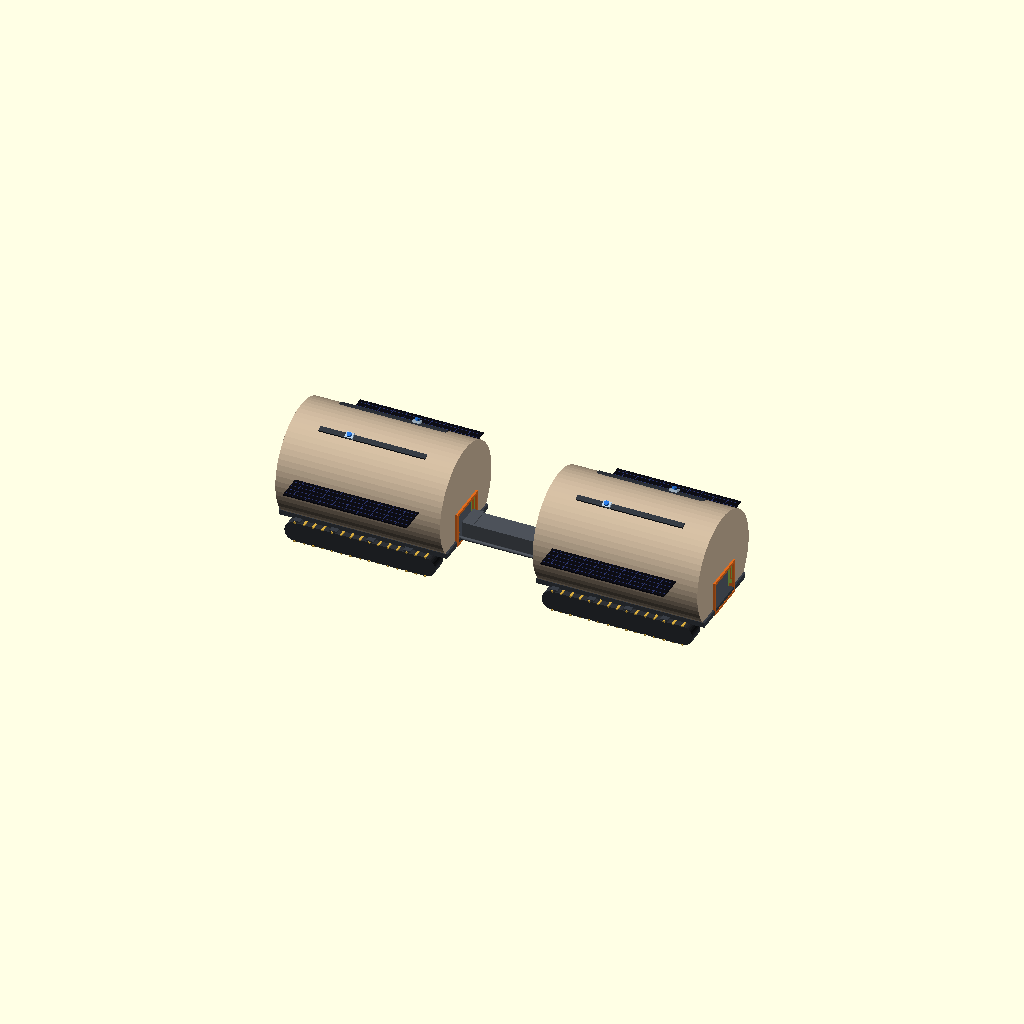
Cell 1: the model at its default parameters.
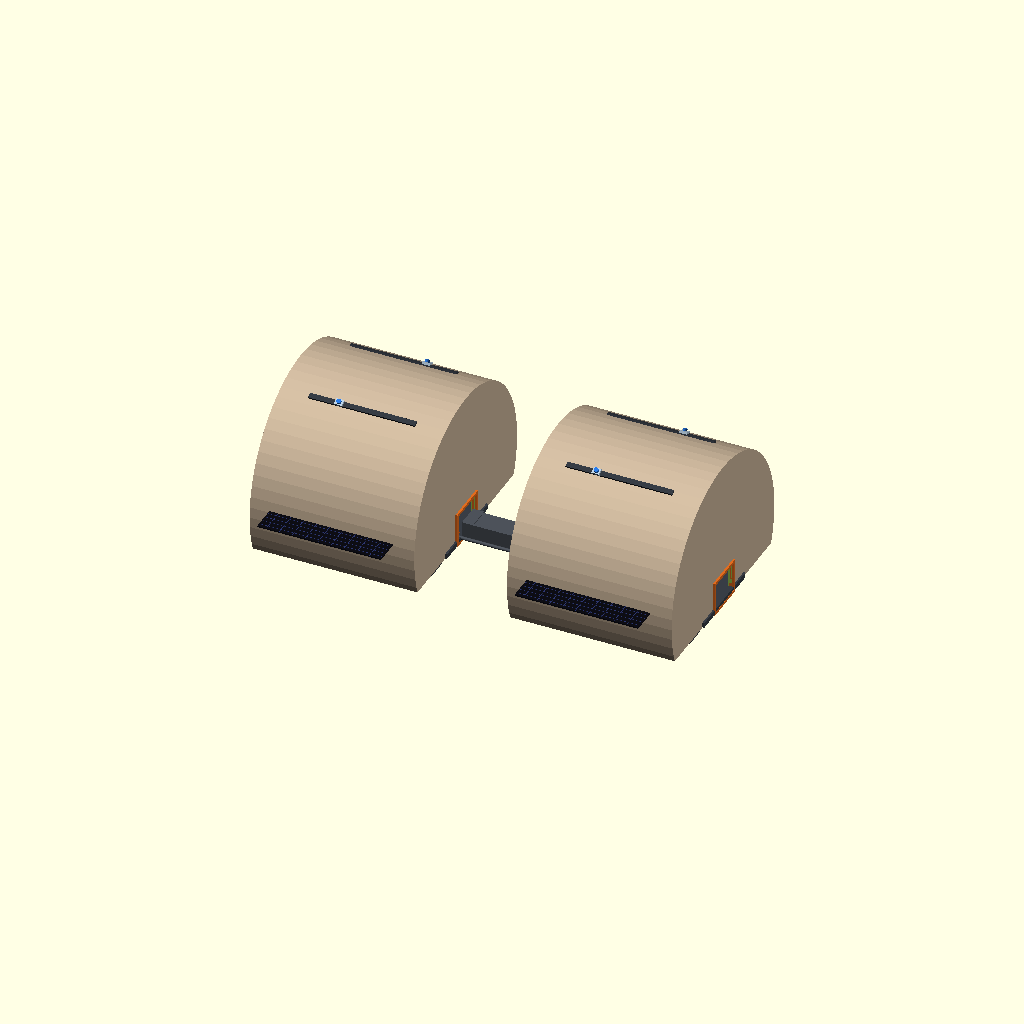
Cell 2 — MMS_RADIUS set to 12, the other parameters unchanged.
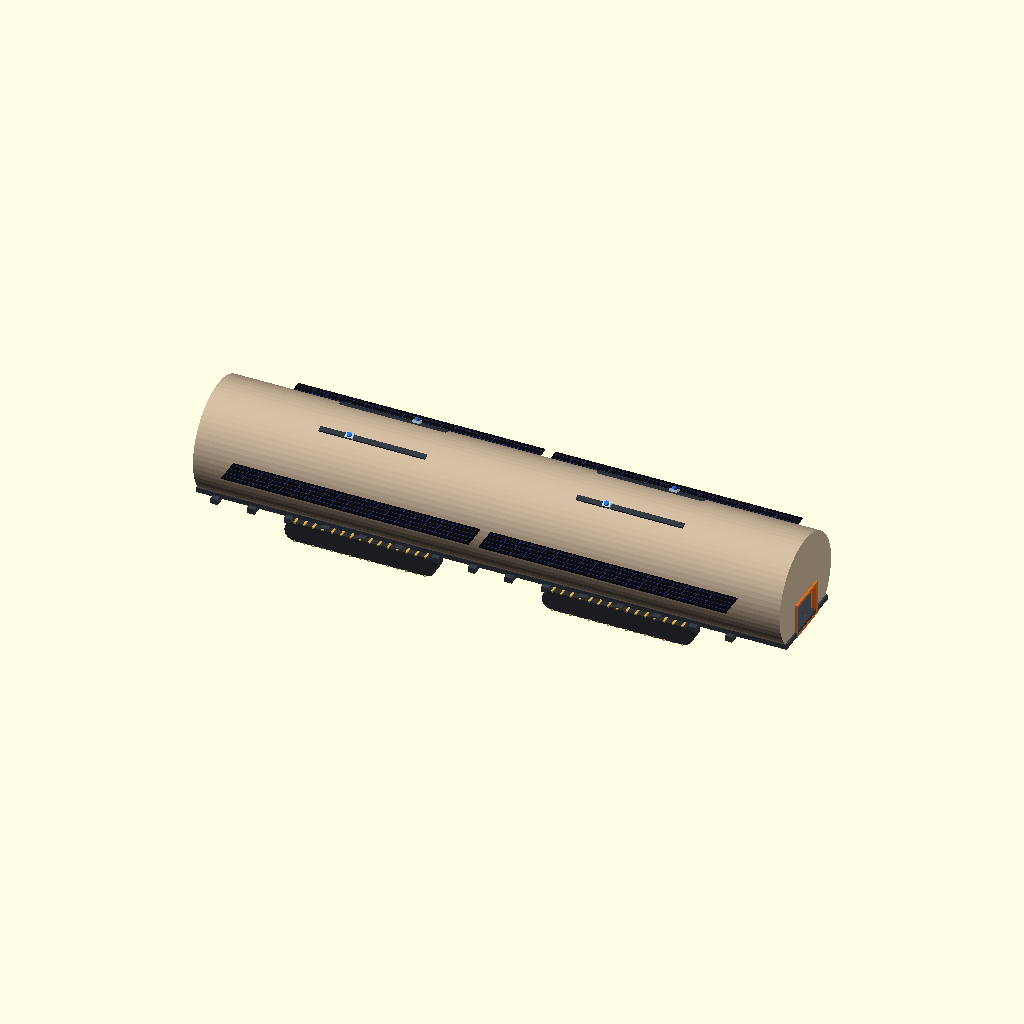
Cell 3 — MMS_LENGTH set to 35.84, the other parameters unchanged.
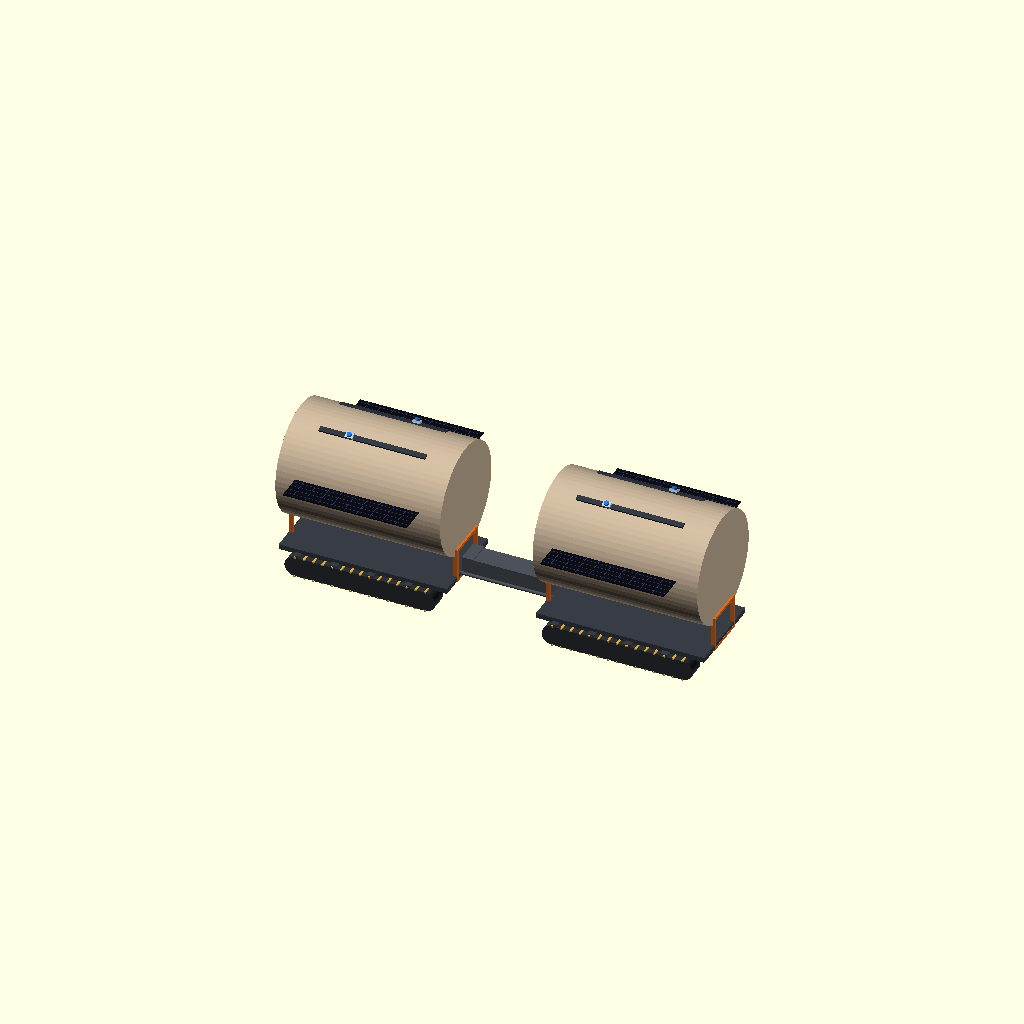
Cell 4 — FLAT_Z_CUT set to -8.4, the other parameters unchanged.
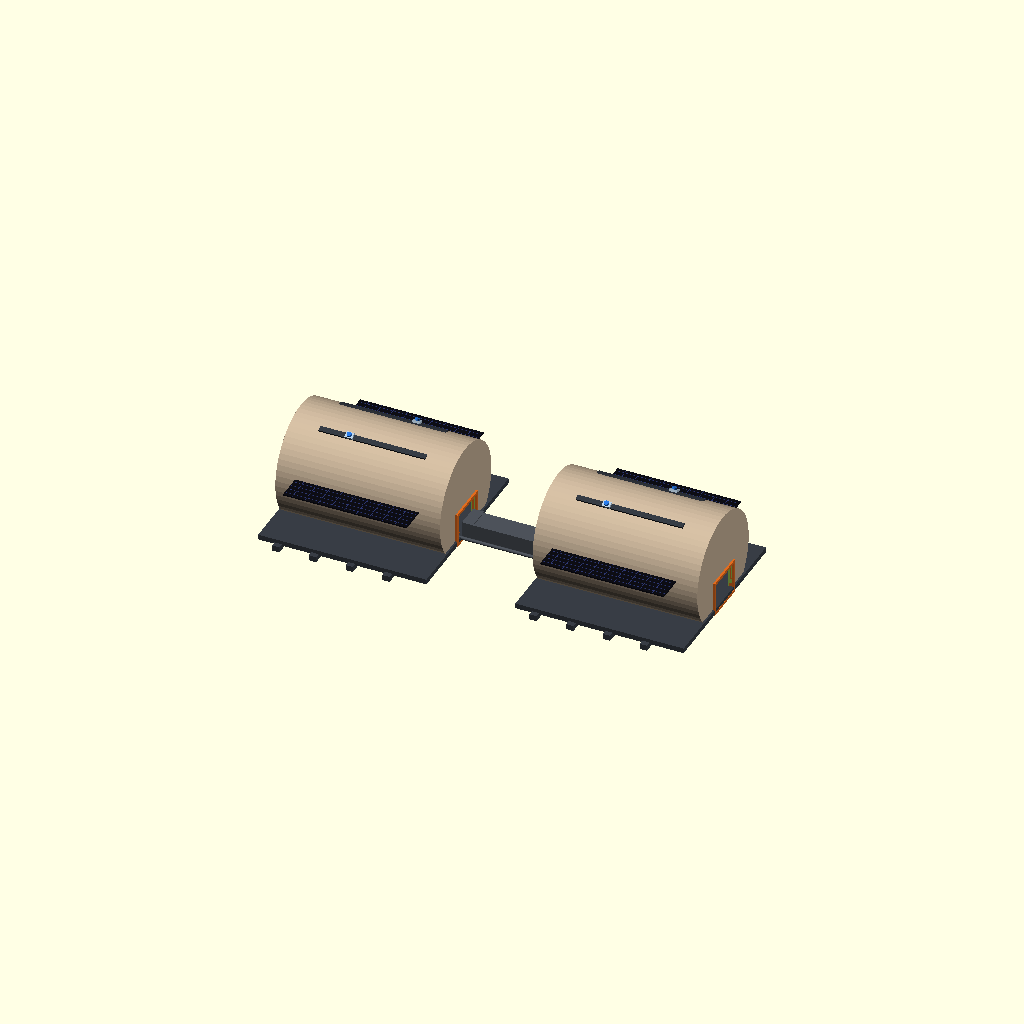
Cell 5: the same model with BASE_DECK_W = 19.2.
All cells are drawn from one camera (rotation 55°, 0°, 25°, orthographic, colour scheme Cornfield), so only the parameter changes between them.
OpenSCAD source file cad_and_blender/openscad/amu_surface/amu_mobile_surface_duo.scad:
// amu_mobile_surface_duo.scad -- Dual AMU Surface Architecture with Flattened Base & Continuous Tracks
//
// Adapts the two legacy AMUs (Autonomous Manufacturing Units) from orbital configuration
// to heavy mobile surface exploration / manufacturing platforms:
// 1. Flattened Base:
//    - Truncates the cylindrical hull bottom at Z = -MMS_RADIUS + FLAT_TRUNCATE (e.g. Z = -5.0)
//    - Replaces the curved underside with a heavy reinforced structural belly plate and foundation deck.
// 2. Heavy Continuous Crawler Tracks ("Snowshoes"):
//    - Equips each AMU with dual heavy-duty continuous wide-track bogies scaled from STRIDER-M.
//    - Track length: 16.5 m (spanning the 17.92 m AMU hull length).
//    - Track width: 1.8 m wide per track (delivering ultra-low ground pressure across 120+ tonnes).
//    - Gold traction cleats / ice grousers for permafrost, lunar regolith, or martian terrain.
// 3. Dual Architecture & Articulation:
//    - Retains quad lateral CORA-M guide rails (dorsal + lateral) across both AMUs (#81).
//    - Preserves central umbilical/logistics spine bridge connecting the two mobile AMUs.
//    - Features high-bay entrance portals and internal production/greenhouse tiers.
//
// Units: OpenSCAD model units (Scale: MMS_RADIUS = 6.0, MMS_LENGTH = 17.92)
// Tracked under Issue #97 / #81 (Child to #81, cross-ref #82)

$fn = 40;

// -----------------------------------------------------------------------------
// Parameters
// -----------------------------------------------------------------------------
MMS_RADIUS          = 6.0;
MMS_LENGTH          = 17.92;
FLAT_Z_CUT          = -4.2;  // Level where cylindrical hull is truncated flat
BASE_DECK_W         = 9.6;   // Width of flat structural belly plate (2 * sqrt(R^2 - Z^2) ≈ 8.6 -> 9.6 with sponsons)
BASE_DECK_H         = 0.55;  // Thickness of reinforced base chassis

// Track Sizing (Heavy-duty "snowshoes" scaled for 18m AMU)
TRACK_L             = 16.4;  // Length of continuous track
TRACK_W             = 1.8;   // Width of track
TRACK_H             = 2.2;   // Height of track bogie
TRACK_Y_OFFSET      = 4.6;   // Lateral offset from hull centerline (Y = ±4.6)
GROUSER_COUNT       = 32;

// Inter-AMU connection
SPINE_LENGTH        = 24.0;
AMU_SEPARATION      = 28.0;

// Colors
HULL_TAN            = [0.78, 0.70, 0.60];
HULL_DARK           = [0.68, 0.60, 0.50];
COL_CHASSIS_STEEL   = [0.22, 0.24, 0.27];
COL_TRACK_RUBBER    = [0.18, 0.19, 0.21];
COL_GROUSER_GOLD    = [0.85, 0.68, 0.25];
COL_WHEEL_CHROME    = [0.75, 0.77, 0.80];
COL_SOLAR_BLACK     = [0.05, 0.05, 0.08];
COL_SOLAR_GRID      = [0.18, 0.22, 0.45];
COL_PORTAL_FRAME    = [0.88, 0.42, 0.12];

// -----------------------------------------------------------------------------
// Track Modules
// -----------------------------------------------------------------------------

module heavy_amu_crawler_track() {
    // Continuous wide rubber-steel composite crawler loop
    color(COL_TRACK_RUBBER) {
        difference() {
            hull() {
                translate([-(TRACK_L/2 - TRACK_H/2), 0, 0])
                    rotate([90, 0, 0]) cylinder(h=TRACK_W, r=TRACK_H/2, center=true);
                translate([(TRACK_L/2 - TRACK_H/2), 0, 0])
                    rotate([90, 0, 0]) cylinder(h=TRACK_W, r=TRACK_H/2, center=true);
            }
            hull() {
                translate([-(TRACK_L/2 - TRACK_H/2), 0, 0])
                    rotate([90, 0, 0]) cylinder(h=TRACK_W - 0.25, r=TRACK_H/2 - 0.35, center=true);
                translate([(TRACK_L/2 - TRACK_H/2), 0, 0])
                    rotate([90, 0, 0]) cylinder(h=TRACK_W - 0.25, r=TRACK_H/2 - 0.35, center=true);
            }
        }
    }

    // Heavy-duty permafrost/regolith cleats & ice grousers
    color(COL_GROUSER_GOLD) {
        step = (TRACK_L - TRACK_H) / (GROUSER_COUNT / 2 - 2);
        // Bottom ground-contact cleats
        for (gx = [-(TRACK_L/2 - TRACK_H/2) : step : (TRACK_L/2 - TRACK_H/2)]) {
            translate([gx, 0, -TRACK_H/2])
                cube([0.22, TRACK_W + 0.10, 0.15], center=true);
        }
        // Top return cleats
        for (gx = [-(TRACK_L/2 - TRACK_H/2) : step : (TRACK_L/2 - TRACK_H/2)]) {
            translate([gx, 0, TRACK_H/2])
                cube([0.22, TRACK_W + 0.10, 0.15], center=true);
        }
    }

    // Road wheels and drive sprockets
    color(COL_WHEEL_CHROME) {
        // Front drive sprocket & rear idler
        for (ex = [-(TRACK_L/2 - TRACK_H/2), (TRACK_L/2 - TRACK_H/2)]) {
            translate([ex, 0, 0])
                rotate([90, 0, 0]) cylinder(h=TRACK_W - 0.15, r=TRACK_H/2 - 0.25, center=true, $fn=28);
        }
        // 8x Dual load road wheels
        for (wx = [-(TRACK_L/2 - 2.2) : (TRACK_L - 4.4)/7 : (TRACK_L/2 - 2.2)]) {
            translate([wx, 0, -0.32])
                rotate([90, 0, 0]) cylinder(h=TRACK_W - 0.2, r=0.65, center=true, $fn=24);
        }
    }
}

// -----------------------------------------------------------------------------
// Flattened Hull Architecture
// -----------------------------------------------------------------------------

module flattened_amu_hull() {
    // Main pressurized cylinder truncated at bottom
    difference() {
        // Upper arched hull
        color(HULL_TAN) {
            rotate([0, 90, 0])
                cylinder(h=MMS_LENGTH, r=MMS_RADIUS, center=true, $fn=64);
        }
        // Truncate bottom below FLAT_Z_CUT
        translate([0, 0, FLAT_Z_CUT - MMS_RADIUS])
            cube([MMS_LENGTH + 2.0, 2*MMS_RADIUS + 2.0, 2*MMS_RADIUS], center=true);

        // Internal hollow bay
        rotate([0, 90, 0])
            cylinder(h=MMS_LENGTH - 0.8, r=MMS_RADIUS - 0.35, center=true, $fn=48);
        
        // Front and Rear heavy access portals
        for (sx = [-MMS_LENGTH/2, MMS_LENGTH/2]) {
            translate([sx, 0, FLAT_Z_CUT + 1.8])
                cube([1.5, 4.2, 3.2], center=true);
        }
    }

    // Heavy reinforced structural flat base plate & track mounting sponsons
    color(COL_CHASSIS_STEEL) {
        translate([0, 0, FLAT_Z_CUT + BASE_DECK_H/2]) {
            cube([MMS_LENGTH + 0.4, BASE_DECK_W, BASE_DECK_H], center=true);
            // Lateral sponson beams extending outward to track bogies
            for (bx = [-MMS_LENGTH/2 + 2.0 : 4.0 : MMS_LENGTH/2 - 2.0]) {
                translate([bx, 0, -0.4])
                    cube([0.8, BASE_DECK_W + 1.2, 0.6], center=true);
            }
        }
    }

    // Portal door frames
    color(COL_PORTAL_FRAME) {
        for (sx = [-MMS_LENGTH/2, MMS_LENGTH/2]) {
            translate([sx, 0, FLAT_Z_CUT + 1.8]) {
                difference() {
                    cube([0.45, 4.8, 3.8], center=true);
                    cube([0.55, 4.2, 3.2], center=true);
                }
            }
        }
    }

    // Dorsal Solar Wings (flat fixed terrestrial / surface array)
    for (sy = [-1, 1]) {
        translate([0, sy * (MMS_RADIUS + 1.6), 1.5]) {
            color(COL_SOLAR_BLACK) cube([MMS_LENGTH * 0.75, 2.8, 0.14], center=true);
            // Grid lines
            color(COL_SOLAR_GRID) {
                for (gx = [-MMS_LENGTH*0.32 : 1.4 : MMS_LENGTH*0.32])
                    translate([gx, 0, 0.01]) cube([0.05, 2.75, 0.15], center=true);
                for (gy = [-1.0 : 0.65 : 1.0])
                    translate([0, gy, 0.01]) cube([MMS_LENGTH * 0.74, 0.05, 0.15], center=true);
            }
            // Outrigger mounting struts from hull
            color(COL_CHASSIS_STEEL) {
                for (st_x = [-MMS_LENGTH*0.3, 0, MMS_LENGTH*0.3]) {
                    translate([st_x, -sy * 1.0, -0.5])
                        rotate([sy * 25, 0, 0]) cube([0.25, 1.8, 0.25], center=true);
                }
            }
        }
    }

    // Quad Lateral CORA-M Guide Rails (#81)
    // Mounted along the upper lateral curved sectors
    for (sideY = [-1, 1]) {
        a = 90 - sideY * 23.58;
        rotate([a - 90, 0, 0]) {
            translate([0, 0, MMS_RADIUS + 0.08]) {
                // Rail
                color([0.2, 0.22, 0.25]) cube([11.6, 0.56, 0.21], center=true);
                // Carriage
                translate([sideY * 2.5, 0, 0.2]) {
                    color([0.7, 0.78, 0.85]) cube([0.84, 0.7, 0.25], center=true);
                    // Arm base
                    color([0.15, 0.45, 0.85]) translate([0, 0, 0.2]) cylinder(h=0.3, r=0.25, center=true);
                }
            }
        }
    }
}

// -----------------------------------------------------------------------------
// Complete Mobile Surface AMU Unit
// -----------------------------------------------------------------------------

module mobile_surface_amu_unit() {
    // 1. Flattened Hull & Sponsons
    flattened_amu_hull();

    // 2. Dual Continuous Crawler Tracks (Port & Starboard)
    // Positioned beneath the lateral sponsons
    for (side = [-1, 1]) {
        translate([0, side * TRACK_Y_OFFSET, FLAT_Z_CUT - TRACK_H/2])
            heavy_amu_crawler_track();
    }
}

// -----------------------------------------------------------------------------
// Articulated Inter-AMU Logistics Bridge
// -----------------------------------------------------------------------------

module inter_amu_articulated_bridge() {
    // Heavy telescoping gangway & power/slurry umbilical bridge connecting the two mobile AMUs
    color([0.3, 0.32, 0.35]) {
        // Central telescoping box beam
        translate([0, 0, FLAT_Z_CUT + 1.2]) {
            cube([AMU_SEPARATION - MMS_LENGTH - 1.2, 2.4, 1.8], center=true);
            // Flexible rubber bellows / accordion seals at joints
            for (bx = [-(AMU_SEPARATION - MMS_LENGTH)/2 + 0.8, (AMU_SEPARATION - MMS_LENGTH)/2 - 0.8]) {
                translate([bx, 0, 0])
                    color([0.15, 0.15, 0.15]) cube([1.2, 2.6, 2.0], center=true);
            }
        }
        // Heavy umbilical cabling & cryogenic pipes
        for (dy = [-1.4, 1.4]) {
            translate([0, dy, FLAT_Z_CUT + 0.4])
                rotate([0, 90, 0]) cylinder(h=AMU_SEPARATION - MMS_LENGTH + 0.5, r=0.18, center=true);
        }
    }
}

// -----------------------------------------------------------------------------
// Top-Level Assembly: Dual Mobile AMUs on Tracks
// -----------------------------------------------------------------------------

module dual_mobile_surface_amu_system() {
    // Lead Mobile AMU Unit (Manufacturing / Foundry / Power Core)
    translate([AMU_SEPARATION/2, 0, 0])
        mobile_surface_amu_unit();

    // Trail Mobile AMU Unit (Greenhouse / Habitation / Workshop)
    translate([-AMU_SEPARATION/2, 0, 0])
        mobile_surface_amu_unit();

    // Articulated Inter-AMU Logistics Bridge
    inter_amu_articulated_bridge();
}

dual_mobile_surface_amu_system();
Customizer parameters (derived from the source; name, type, default, range or options):
MMS_RADIUS: number, default 6
MMS_LENGTH: number, default 17.92
FLAT_Z_CUT: number, default -4.2
BASE_DECK_W: number, default 9.6
BASE_DECK_H: number, default 0.55
TRACK_L: number, default 16.4
TRACK_W: number, default 1.8
TRACK_H: number, default 2.2
TRACK_Y_OFFSET: number, default 4.6
GROUSER_COUNT: number, default 32
SPINE_LENGTH: number, default 24
AMU_SEPARATION: number, default 28
HULL_TAN: vector, default [0.78, 0.7, 0.6]
HULL_DARK: vector, default [0.68, 0.6, 0.5]
COL_CHASSIS_STEEL: vector, default [0.22, 0.24, 0.27]
COL_TRACK_RUBBER: vector, default [0.18, 0.19, 0.21]
COL_GROUSER_GOLD: vector, default [0.85, 0.68, 0.25]
COL_WHEEL_CHROME: vector, default [0.75, 0.77, 0.8]
COL_SOLAR_BLACK: vector, default [0.05, 0.05, 0.08]
COL_SOLAR_GRID: vector, default [0.18, 0.22, 0.45]
COL_PORTAL_FRAME: vector, default [0.88, 0.42, 0.12]
